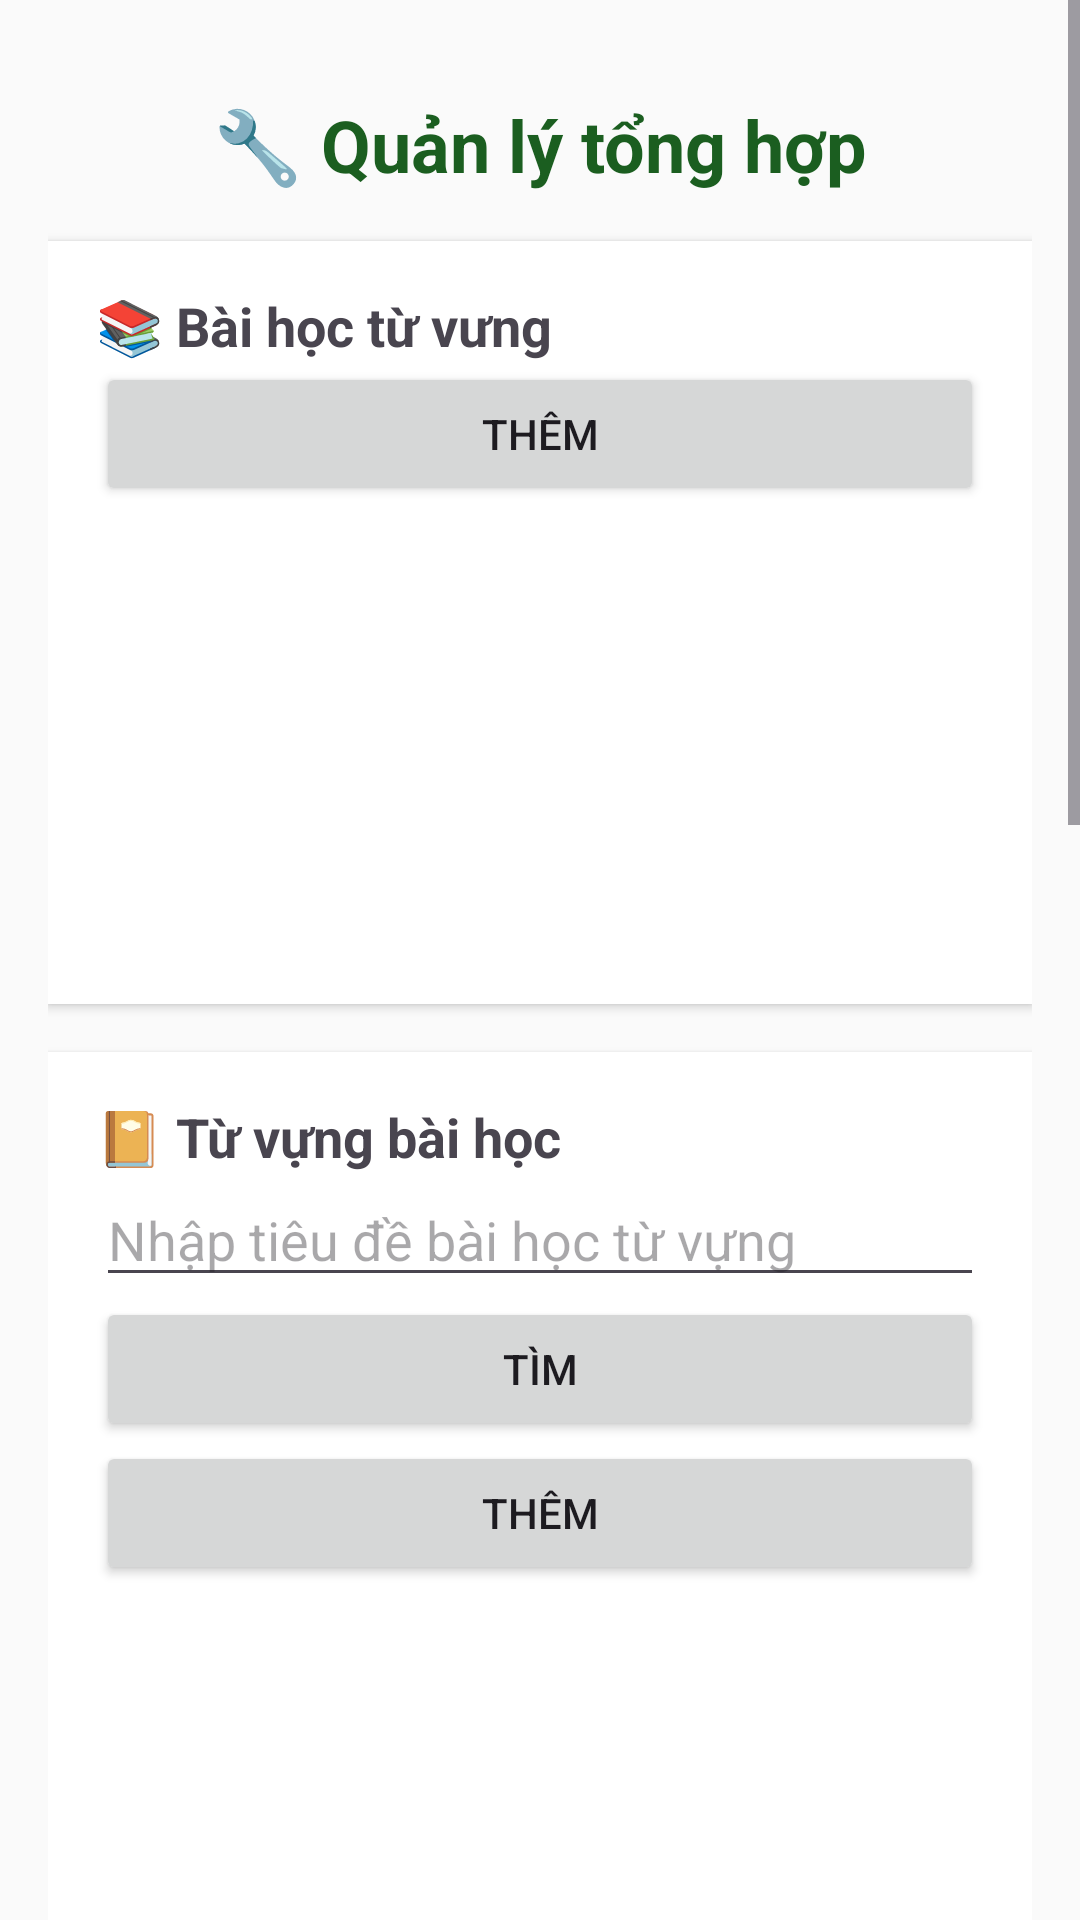

The Android layout XML behind this screen, and the referenced resources:
<!-- AndroidManifest.xml: application theme Theme.JChiiki -->
<!-- res/layout/admin_fragment_home.xml -->
<?xml version="1.0" encoding="utf-8"?>
<ScrollView xmlns:android="http://schemas.android.com/apk/res/android"
    android:layout_width="match_parent"
    android:layout_height="match_parent"
    android:background="#FAFAFA">

    <LinearLayout
        android:layout_width="match_parent"
        android:layout_height="wrap_content"
        android:orientation="vertical"
        android:padding="16dp">

        
        <TextView
            android:layout_width="match_parent"
            android:layout_height="wrap_content"
            android:text="🔧 Quản lý tổng hợp"
            android:textSize="24sp"
            android:textStyle="bold"
            android:gravity="center"
            android:textColor="#1B5E20"
            android:paddingBottom="24dp"
            android:padding="16dp" />

        
        <LinearLayout
            android:layout_width="match_parent"
            android:layout_height="wrap_content"
            android:orientation="vertical"
            android:background="#FFFFFF"
            android:elevation="2dp"
            android:padding="16dp"
            android:layout_marginBottom="16dp">

            <TextView
                android:text="📚 Bài học từ vưng"
                android:textSize="18sp" android:textStyle="bold"
                android:layout_height="match_parent"
                android:layout_width="wrap_content"/>

            <LinearLayout
                android:layout_width="match_parent"
                android:orientation="horizontal"
                android:layout_height="wrap_content">
                <Button
                    android:id="@+id/addVocabularyLessons_Button"
                    android:text="Thêm"
                    android:layout_weight="1"
                    android:layout_width="0dp"
                    android:layout_height="wrap_content" />

            </LinearLayout>
            <androidx.recyclerview.widget.RecyclerView
                android:id="@+id/vocabularyLessons_RecyclerView"
                android:layout_width="match_parent"
                android:layout_height="150dp" />
        </LinearLayout>

        
        <LinearLayout
            android:layout_width="match_parent"
            android:layout_height="wrap_content"
            android:orientation="vertical"
            android:background="#FFFFFF"
            android:elevation="2dp"
            android:padding="16dp"
            android:layout_marginBottom="16dp">

            <TextView
                android:text="📔 Từ vựng bài học"
                android:textSize="18sp"
                android:textStyle="bold"
                android:layout_height="match_parent"
                android:layout_width="wrap_content"/>
            <EditText
                android:id="@+id/lessonTitleSearch_EditText"
                android:hint="Nhập tiêu đề bài học từ vựng"
                android:layout_width="match_parent"
                android:layout_height="wrap_content" />
            <LinearLayout
                android:layout_width="match_parent"
                android:layout_height="wrap_content"
                android:orientation="horizontal">
                <Button
                    android:id="@+id/lessonTitleSearch_Button"
                    android:text="Tìm"
                    android:layout_weight="1"
                    android:layout_width="0dp"
                    android:layout_height="wrap_content" />
            </LinearLayout>
            <LinearLayout
                android:id="@+id/addWord_Container"
                android:layout_width="match_parent"
                android:layout_height="wrap_content"
                android:orientation="horizontal">
                <Button
                    android:id="@+id/addWord_Button"
                    android:text="Thêm"
                    android:layout_weight="1"
                    android:layout_width="0dp"
                    android:layout_height="wrap_content" />
            </LinearLayout>
            <androidx.recyclerview.widget.RecyclerView
                android:id="@+id/lessonContent_RecyclerView"
                android:layout_width="match_parent"
                android:layout_height="150dp" />
        </LinearLayout>

        
        <LinearLayout
            android:layout_width="match_parent"
            android:layout_height="wrap_content"
            android:orientation="vertical"
            android:background="#FFFFFF"
            android:elevation="2dp"
            android:padding="16dp"
            android:layout_marginBottom="16dp">

            <TextView android:text="📝 Bài Test" android:textSize="18sp" android:textStyle="bold"  android:layout_height="wrap_content" android:layout_width="match_parent"/>
            <EditText android:id="@+id/edtTestTitle" android:hint="Tiêu đề bài test"
                android:layout_width="match_parent" android:layout_height="wrap_content" />
            <EditText android:id="@+id/edtQuestion" android:hint="Câu hỏi"
                android:layout_width="match_parent" android:layout_height="wrap_content" />
            <EditText android:id="@+id/edtAnswer" android:hint="Đáp án"
                android:layout_width="match_parent" android:layout_height="wrap_content" />
            <LinearLayout android:layout_width="match_parent" android:orientation="horizontal" android:layout_height="wrap_content">
                <Button android:id="@+id/btnAddTest" android:text="Thêm" android:layout_weight="1"
                    android:layout_width="0dp" android:layout_height="wrap_content" />
                <Button android:id="@+id/btnUpdateTest" android:text="Sửa" android:layout_weight="1"
                    android:layout_width="0dp" android:layout_height="wrap_content" />
                <Button android:id="@+id/btnDeleteTest" android:text="Xóa" android:layout_weight="1"
                    android:layout_width="0dp" android:layout_height="wrap_content" />
            </LinearLayout>
            <androidx.recyclerview.widget.RecyclerView
                android:id="@+id/recyclerTests"
                android:layout_width="match_parent"
                android:layout_height="150dp" />
        </LinearLayout>

        
        <LinearLayout
            android:layout_width="match_parent"
            android:layout_height="wrap_content"
            android:orientation="vertical"
            android:background="#FFFFFF"
            android:elevation="2dp"
            android:padding="16dp"
            android:layout_marginBottom="32dp">

            <TextView android:text="👤 Người dùng" android:textSize="18sp" android:textStyle="bold"  android:layout_height="wrap_content" android:layout_width="wrap_content"/>
            <EditText android:id="@+id/edtUserEmail" android:hint="Email người dùng"
                android:layout_width="match_parent" android:layout_height="wrap_content" />
            <EditText android:id="@+id/edtUserRole" android:hint="Loại tài khoản (user/admin)"
                android:layout_width="match_parent" android:layout_height="wrap_content" />
            <LinearLayout android:layout_width="match_parent" android:orientation="horizontal" android:layout_height="wrap_content">
                <Button android:id="@+id/btnAddUser" android:text="Thêm" android:layout_weight="1"
                    android:layout_width="0dp" android:layout_height="wrap_content" />
                <Button android:id="@+id/btnUpdateUser" android:text="Sửa" android:layout_weight="1"
                    android:layout_width="0dp" android:layout_height="wrap_content" />
                <Button android:id="@+id/btnDeleteUser" android:text="Xóa" android:layout_weight="1"
                    android:layout_width="0dp" android:layout_height="wrap_content" />
            </LinearLayout>
            <androidx.recyclerview.widget.RecyclerView
                android:id="@+id/recyclerUsers"
                android:layout_width="match_parent"
                android:layout_height="150dp" />
        </LinearLayout>

    </LinearLayout>
</ScrollView>
<!-- resources referenced by this layout -->
<resources>
  <style name="Theme.JChiiki" parent="Base.Theme.JChiiki" />
  <style name="Base.Theme.JChiiki" parent="Theme.Material3.DayNight.NoActionBar">
          <item name="colorPrimary">#86a600</item>
          <item name="colorPrimaryVariant">@color/purple_700</item>
          <item name="colorOnPrimary">@color/white</item>
          
          <item name="colorSecondary">@color/teal_200</item>
          <item name="colorSecondaryVariant">@color/teal_700</item>
          <item name="colorOnSecondary">@color/black</item>
          
          <item name="android:statusBarColor">?attr/colorPrimaryVariant</item>
          
      </style>
  <color name="purple_700">#FF3700B3</color>
  <color name="white">#FFFFFFFF</color>
  <color name="teal_200">#FF03DAC5</color>
  <color name="teal_700">#FF018786</color>
  <color name="black">#FF000000</color>
</resources>
